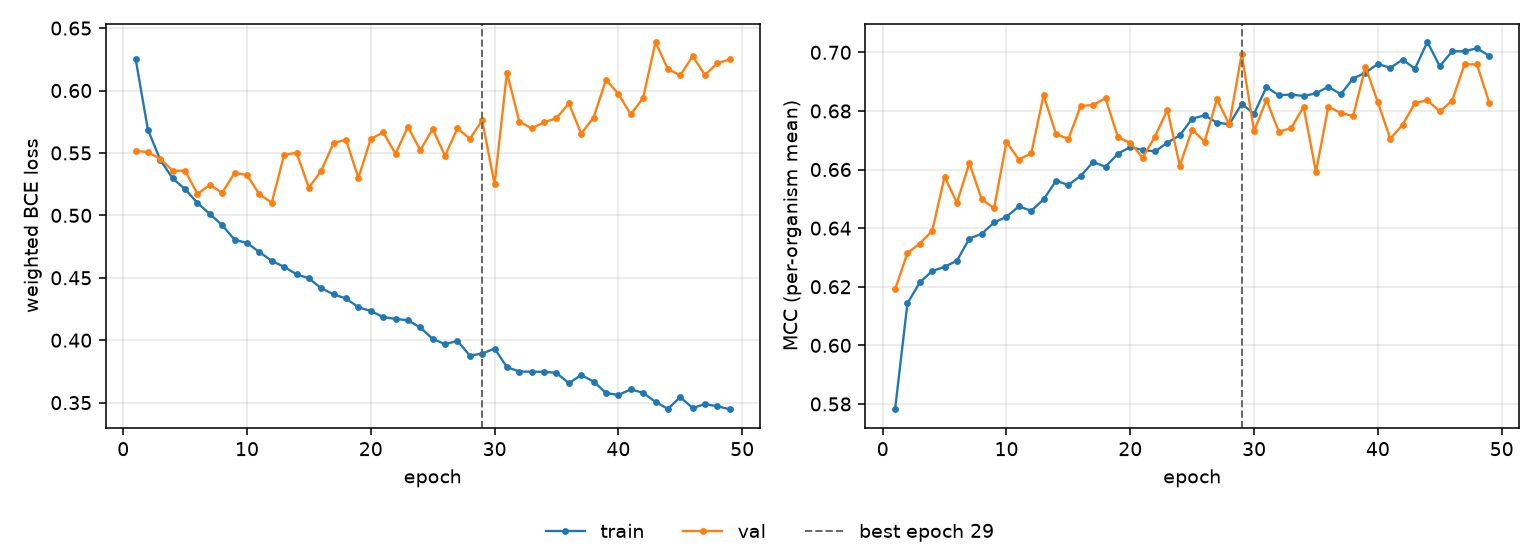

The data file committed next to this chart (first rows):
epoch, tr_loss, vl_loss, tr_mcc, vl_mcc, is_best
1, 0.6255, 0.5516, 0.5782, 0.6191, False
2, 0.5685, 0.5506, 0.6144, 0.6315, False
3, 0.5444, 0.5452, 0.6215, 0.6348, False
4, 0.5295, 0.5357, 0.6254, 0.6391, False
5, 0.521, 0.5358, 0.6268, 0.6575, False
6, 0.5099, 0.5172, 0.6289, 0.6487, False
7, 0.5011, 0.5244, 0.6364, 0.6622, False
8, 0.4921, 0.5181, 0.6381, 0.6498, False
9, 0.4805, 0.534, 0.6419, 0.6468, False
10, 0.4779, 0.5323, 0.6439, 0.6695, False
11, 0.4707, 0.5169, 0.6474, 0.6634, False
12, 0.4635, 0.5101, 0.6459, 0.6655, False
13, 0.4587, 0.5483, 0.6498, 0.6854, False
14, 0.4528, 0.5502, 0.6562, 0.6721, False
15, 0.4496, 0.5222, 0.6547, 0.6704, False
16, 0.4416, 0.5357, 0.6579, 0.6817, False
17, 0.4367, 0.5581, 0.6626, 0.682, False
18, 0.4334, 0.5605, 0.661, 0.6844, False
19, 0.4264, 0.5301, 0.6654, 0.671, False
20, 0.4234, 0.5611, 0.6676, 0.6691, False
21, 0.4186, 0.5665, 0.6667, 0.6641, False
22, 0.417, 0.5494, 0.6662, 0.6712, False
23, 0.416, 0.5708, 0.6692, 0.6804, False
24, 0.4102, 0.5523, 0.6717, 0.6614, False
25, 0.401, 0.5692, 0.6774, 0.6736, False
26, 0.3969, 0.5476, 0.6785, 0.6695, False
27, 0.3994, 0.5697, 0.676, 0.684, False
28, 0.3877, 0.5613, 0.6754, 0.6754, False
29, 0.3892, 0.576, 0.6824, 0.6995, True
30, 0.3933, 0.525, 0.679, 0.6731, False
31, 0.3784, 0.6142, 0.6882, 0.6838, False
32, 0.3749, 0.5751, 0.6853, 0.673, False
33, 0.3747, 0.5697, 0.6856, 0.6741, False
34, 0.3747, 0.5746, 0.6851, 0.6815, False
35, 0.3738, 0.5778, 0.686, 0.6592, False
36, 0.3656, 0.5897, 0.6883, 0.6815, False
37, 0.3721, 0.5654, 0.6857, 0.6793, False
38, 0.3669, 0.5784, 0.691, 0.6783, False
39, 0.3577, 0.6086, 0.6931, 0.695, False
40, 0.3561, 0.5974, 0.696, 0.6829, False
41, 0.3606, 0.5809, 0.6947, 0.6705, False
42, 0.3579, 0.5939, 0.6975, 0.6753, False
43, 0.3506, 0.6389, 0.6944, 0.6827, False
44, 0.345, 0.6171, 0.7035, 0.6836, False
45, 0.3544, 0.6122, 0.6953, 0.6798, False
46, 0.3458, 0.6275, 0.7004, 0.6835, False
47, 0.3488, 0.6125, 0.7004, 0.6959, False
48, 0.3471, 0.6218, 0.7014, 0.6959, False
49, 0.3446, 0.625, 0.6988, 0.6829, False
